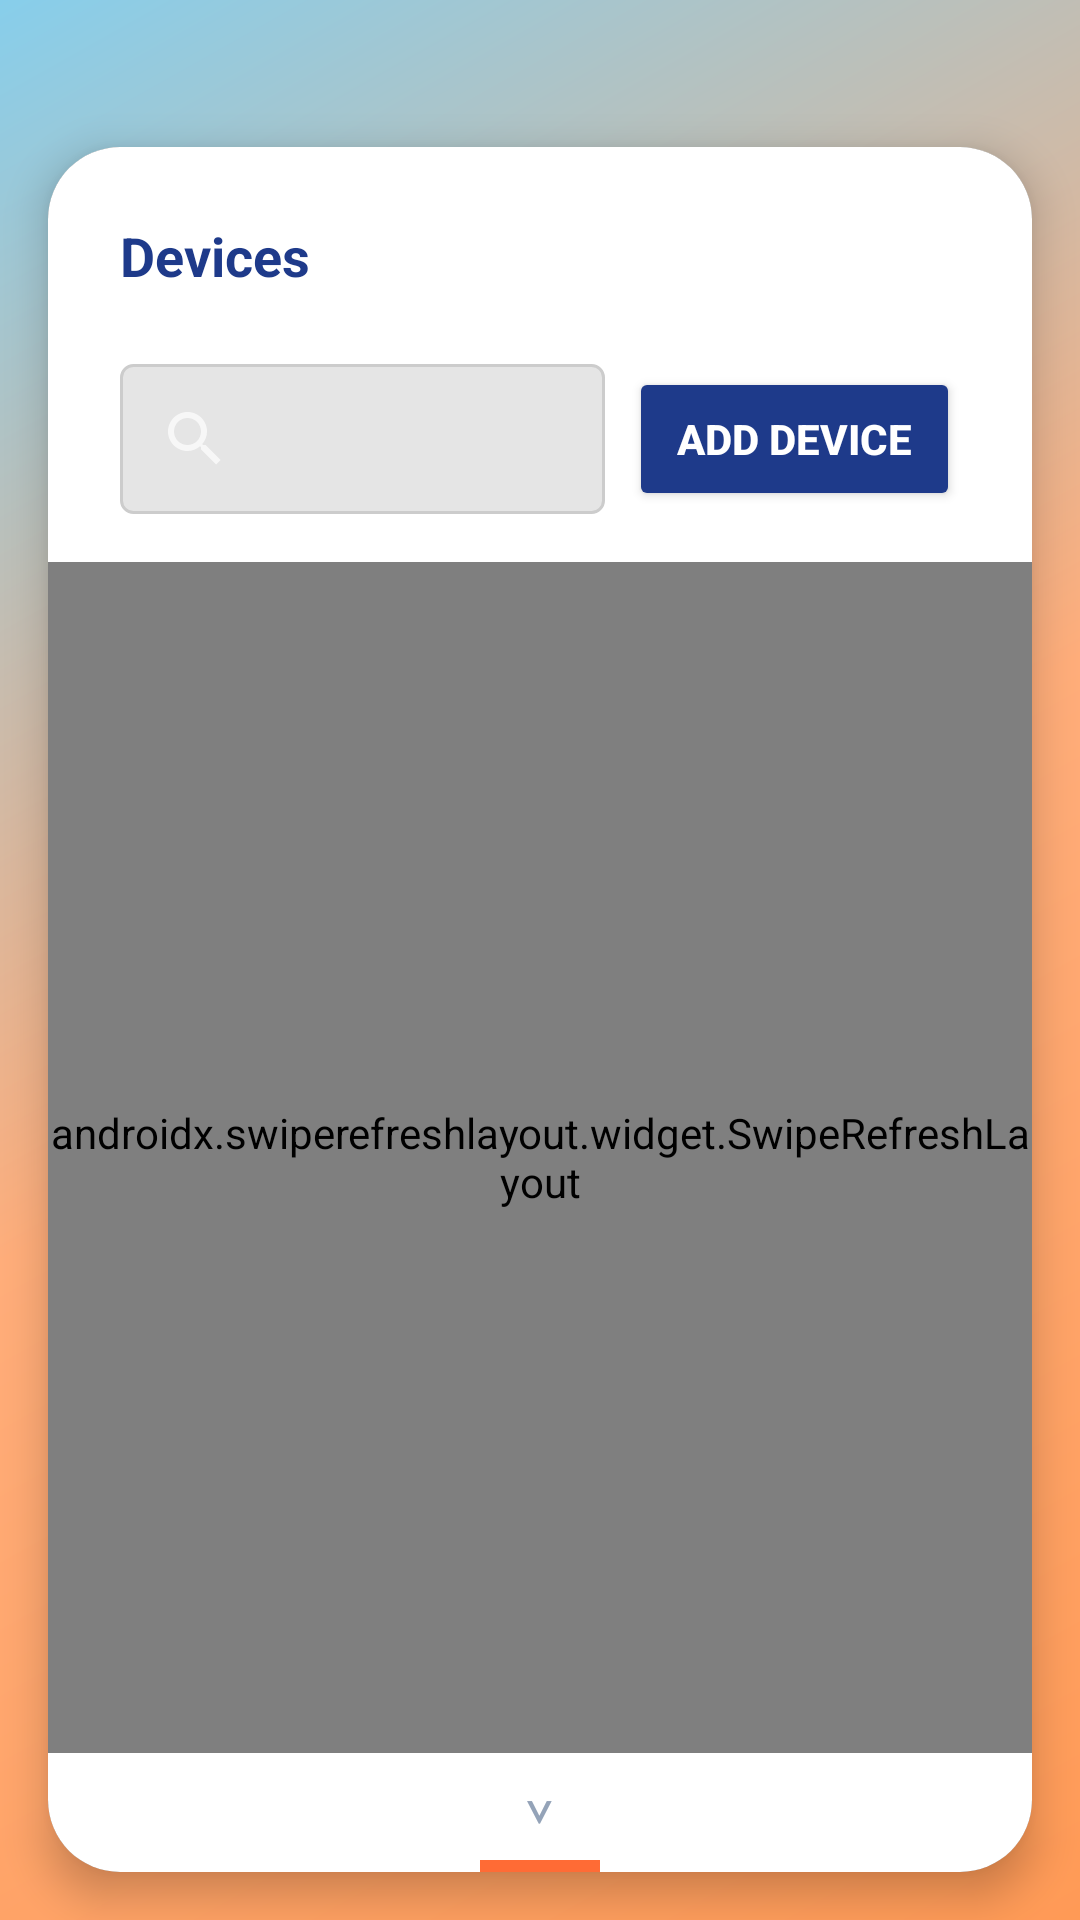

Produce the Android XML layout that renders to this screen, including the resource entries it uses.
<!-- AndroidManifest.xml: application theme AppTheme -->
<!-- res/layout/fragment_device_list.xml -->
<?xml version="1.0" encoding="utf-8"?>
<LinearLayout xmlns:android="http://schemas.android.com/apk/res/android"
    xmlns:app="http://schemas.android.com/apk/res-auto"
    android:layout_width="match_parent"
    android:layout_height="match_parent"
    android:orientation="vertical"
    android:background="@drawable/gradient_background">

    
    <LinearLayout
        android:layout_width="match_parent"
        android:layout_height="wrap_content"
        android:orientation="horizontal"
        android:padding="16dp"
        android:gravity="center_vertical">

               <View
            android:layout_width="0dp"
            android:layout_height="1dp"
            android:layout_weight="1" />


    </LinearLayout>

    
    <androidx.cardview.widget.CardView
        android:layout_width="match_parent"
        android:layout_height="0dp"
        android:layout_weight="1"
        android:layout_margin="16dp"
        app:cardCornerRadius="24dp"
        app:cardElevation="8dp"
        android:background="#FFFFFF">

        <LinearLayout
            android:layout_width="match_parent"
            android:layout_height="match_parent"
            android:orientation="vertical"
            android:background="#FFFFFF">

            
            <LinearLayout
                android:layout_width="match_parent"
                android:layout_height="wrap_content"
                android:orientation="horizontal"
                android:padding="24dp">

                <TextView
                    android:id="@+id/tab_devices"
                    android:layout_width="0dp"
                    android:layout_height="wrap_content"
                    android:layout_weight="1"
                    android:text="Devices"
                    android:textColor="#1E3A8A"
                    android:textSize="18sp"
                    android:textStyle="bold"
                    android:gravity="start" />

            </LinearLayout>

            
            <LinearLayout
                android:layout_width="match_parent"
                android:layout_height="wrap_content"
                android:orientation="horizontal"
                android:layout_marginStart="24dp"
                android:layout_marginEnd="24dp"
                android:layout_marginBottom="16dp"
                android:gravity="center_vertical">

                <androidx.appcompat.widget.SearchView
                    android:id="@+id/search_view"
                    android:layout_width="0dp"
                    android:layout_height="wrap_content"
                    android:layout_weight="1"
                    android:queryHint="Search by ID"
                    android:background="@drawable/input_field_background"
                    android:textColor="#1E3A8A"
                    android:textColorHint="#94A3B8"
                    android:padding="1dp" />

                <Button
                    android:id="@+id/btn_add_device"
                    android:layout_width="wrap_content"
                    android:layout_height="wrap_content"
                    android:layout_marginStart="8dp"
                    android:text="Add Device"
                    android:textColor="#FFFFFF"
                    android:backgroundTint="#1E3A8A"
                    android:textAllCaps="true"
                    android:textStyle="bold"
                    android:paddingStart="16dp"
                    android:paddingEnd="16dp"
                    android:paddingTop="12dp"
                    android:paddingBottom="12dp"
                    android:elevation="2dp" />

            </LinearLayout>

            
            <androidx.swiperefreshlayout.widget.SwipeRefreshLayout
                android:id="@+id/swipe_refresh"
                android:layout_width="match_parent"
                android:layout_height="0dp"
                android:layout_weight="1">

                <LinearLayout
                    android:layout_width="match_parent"
                    android:layout_height="match_parent"
                    android:orientation="vertical"
                    android:paddingStart="24dp"
                    android:paddingEnd="24dp"
                    android:paddingTop="8dp"
                    android:paddingBottom="8dp">

                    <ProgressBar
                        android:id="@+id/progress_bar"
                        android:layout_width="wrap_content"
                        android:layout_height="wrap_content"
                        android:layout_gravity="center"
                        android:visibility="gone" />

                    <androidx.recyclerview.widget.RecyclerView
                        android:id="@+id/recycler_view"
                        android:layout_width="match_parent"
                        android:layout_height="match_parent"
                        android:layout_weight="1"
                        android:background="#FFFFFF"
                        android:clipToPadding="false"
                        android:scrollbars="vertical" />

                    <TextView
                        android:id="@+id/empty_view"
                        android:layout_width="match_parent"
                        android:layout_height="wrap_content"
                        android:text="No devices found"
                        android:textColor="#94A3B8"
                        android:textSize="16sp"
                        android:layout_gravity="center"
                        android:visibility="gone"
                        android:padding="16dp" />

                </LinearLayout>

            </androidx.swiperefreshlayout.widget.SwipeRefreshLayout>

            
            <LinearLayout
                android:layout_width="match_parent"
                android:layout_height="wrap_content"
                android:orientation="vertical"
                android:gravity="center"
                >

                <TextView
                    android:layout_width="wrap_content"
                    android:layout_height="wrap_content"
                    android:text="⌄"
                    android:textColor="#94A3B8"
                    android:textSize="20sp" />

                <View
                    android:layout_width="40dp"
                    android:layout_height="4dp"
                    android:layout_marginTop="8dp"
                    android:background="#FF6B35"
                    android:layout_gravity="center" />

            </LinearLayout>

        </LinearLayout>

    </androidx.cardview.widget.CardView>

</LinearLayout>
<!-- resources referenced by this layout -->
<resources>
  <!-- drawable gradient_background (drawable) -->
  <?xml version="1.0" encoding="utf-8"?>
  <shape xmlns:android="http://schemas.android.com/apk/res/android">
      <gradient
          android:angle="135"
          android:startColor="#FF9A56"
          android:centerColor="#FFAD7A"
          android:endColor="#87CEEB"
          android:type="linear" />
  </shape>
  <!-- drawable input_field_background (drawable) -->
  <?xml version="1.0" encoding="utf-8"?>
  <shape xmlns:android="http://schemas.android.com/apk/res/android">
      <solid android:color="#E5E5E5" />
      <corners android:radius="4dp" />
      <stroke
          android:width="1dp"
          android:color="#CCCCCC" />
  </shape>
  <style name="AppTheme" parent="Theme.AppCompat.NoActionBar">
          
          <item name="colorPrimary">@color/colorPrimary</item>
          <item name="colorPrimaryDark">@color/colorPrimaryDark</item>
          <item name="colorAccent">@color/colorAccent</item>
          <item name="searchViewStyle">@style/CustomSearchViewStyle</item>
  
      </style>
  <color name="colorPrimary">#607D8B</color>
  <color name="colorPrimaryDark">#000000</color>
  <color name="colorAccent">#87d3e1</color>
  <style name="CustomSearchViewStyle" parent="Widget.AppCompat.SearchView">
          <item name="queryHint">Search by Name</item>
          <item name="android:textColor">#1E3A8A</item>
          <item name="android:textColorHint">#94A3B8</item>
          <item name="android:textSize">16sp</item>
      </style>
</resources>
